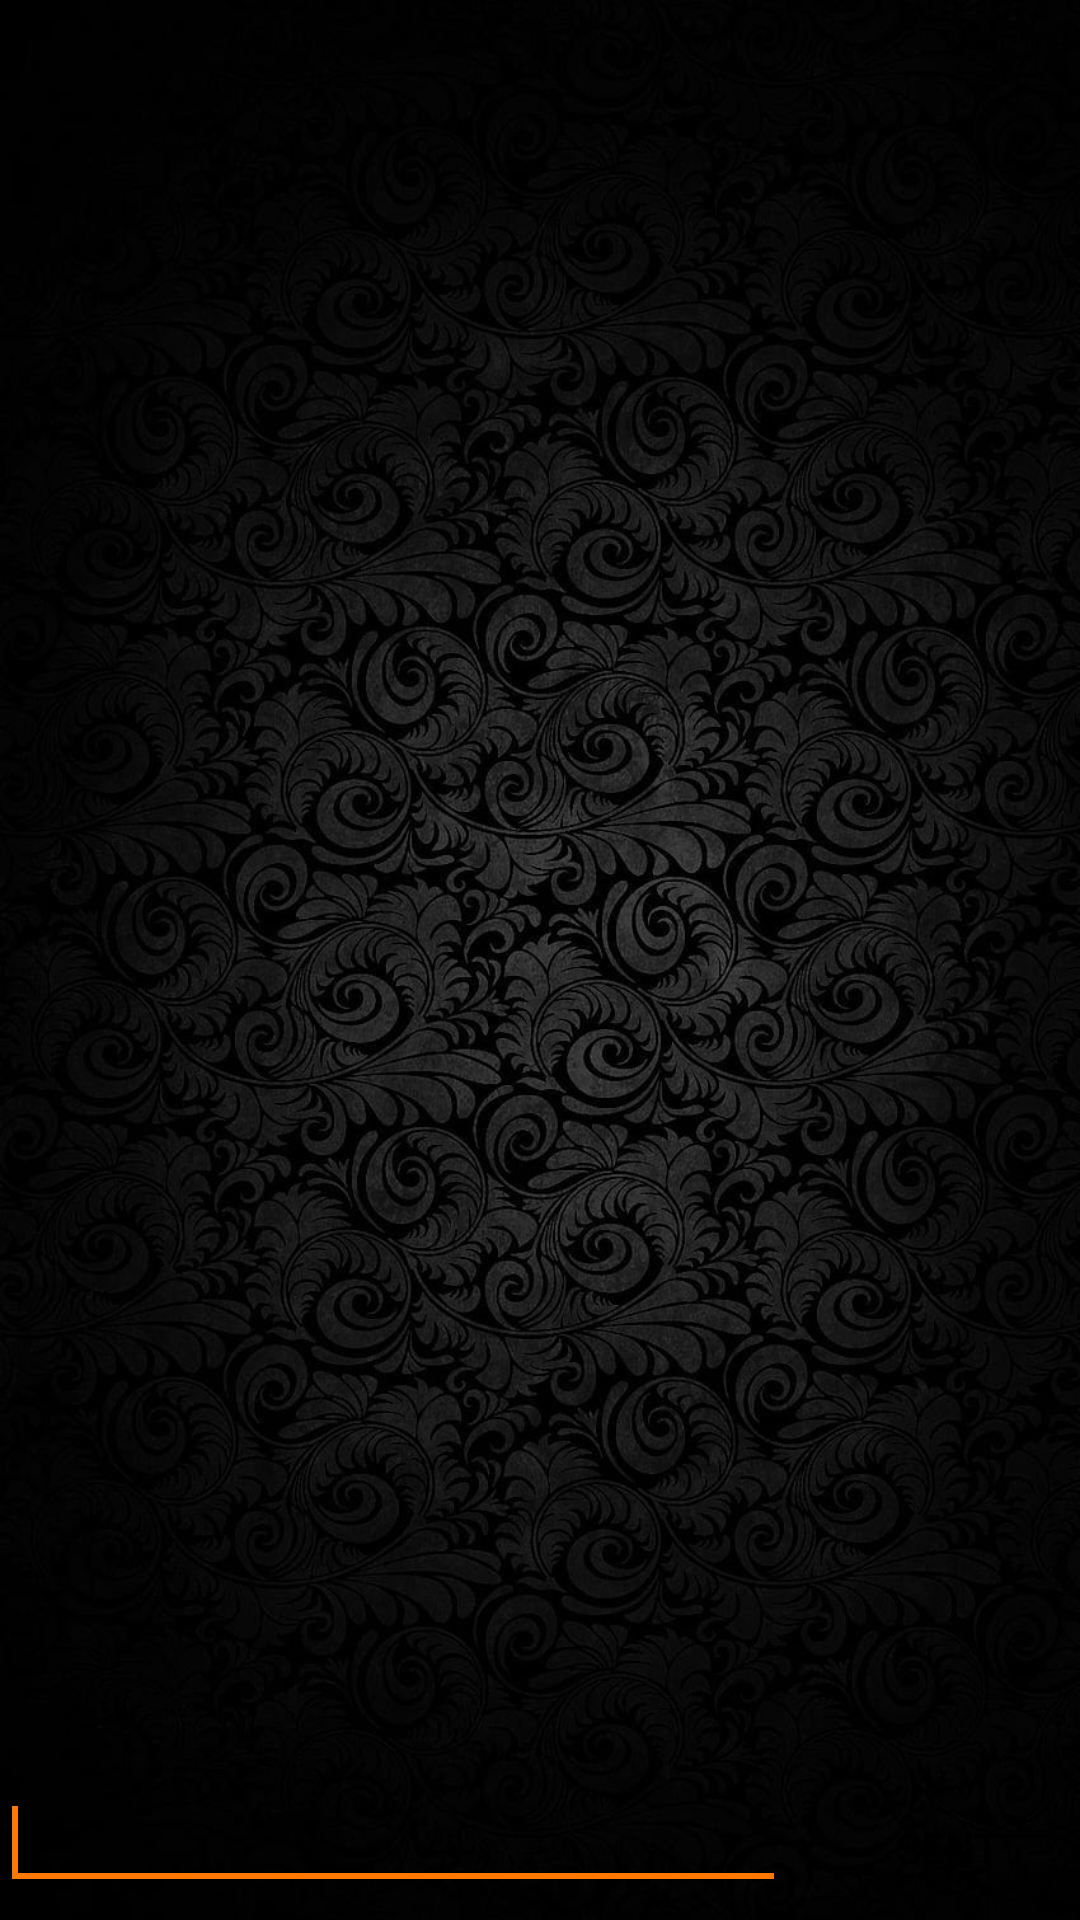

Write the Android layout XML for this screen, with the resource values it uses.
<!-- AndroidManifest.xml: application theme Theme.DriveInn -->
<!-- res/layout/activity_chat.xml -->
<?xml version="1.0" encoding="utf-8"?>
<LinearLayout xmlns:android="http://schemas.android.com/apk/res/android"
    android:layout_width="match_parent"
    android:layout_height="match_parent"
    android:background="@drawable/bg3"
    android:orientation="vertical"
    >



    <LinearLayout
        android:id="@+id/tab1"
        android:layout_width="match_parent"
        android:layout_height="match_parent"
        android:orientation="vertical" >


        <ListView
            android:id="@+id/list_chat"
            android:layout_width="match_parent"
            android:layout_height="0dip"
            android:divider="@null"
            android:layout_weight="1" >
        </ListView>

        <LinearLayout
            android:layout_width="match_parent"
            android:layout_height="wrap_content" >

            <EditText
                android:id="@+id/input_chat_message"
                android:layout_width="0dip"
                android:layout_height="wrap_content"
                android:layout_marginRight="10dp"
                android:layout_weight="1"
                android:textColor="@color/white"
                android:ems="10"
                >

                <requestFocus />
            </EditText>

            <Button
                android:id="@+id/button_chat_send"
                android:layout_width="wrap_content"
                android:layout_height="wrap_content"
                android:background="@drawable/round_button"
                android:backgroundTint="@android:color/holo_green_light"
                android:text="SENT" />

        </LinearLayout>
    </LinearLayout>


</LinearLayout>
<!-- resources referenced by this layout -->
<resources>
  <color name="white">#FFFFFFFF</color>
  <!-- drawable bg3: jpg bitmap (drawable, 134850 bytes) -->
  <style name="Theme.DriveInn" parent="Theme.MaterialComponents.DayNight.DarkActionBar">
          
          <item name="colorPrimary">@color/purple_500</item>
          <item name="colorPrimaryVariant">@color/purple_700</item>
          <item name="colorOnPrimary">@color/white</item>
          
          <item name="colorSecondary">@color/teal_200</item>
          <item name="colorSecondaryVariant">@color/teal_700</item>
          <item name="colorOnSecondary">@color/black</item>
          
          <item name="android:statusBarColor">?attr/colorPrimaryVariant</item>
          
      </style>
  <color name="purple_500">#fe7902</color>
  <color name="purple_700">#fe7902</color>
  <color name="teal_200">#fe7902</color>
  <color name="teal_700">#fe7902</color>
  <color name="black">#FF000000</color>
</resources>
